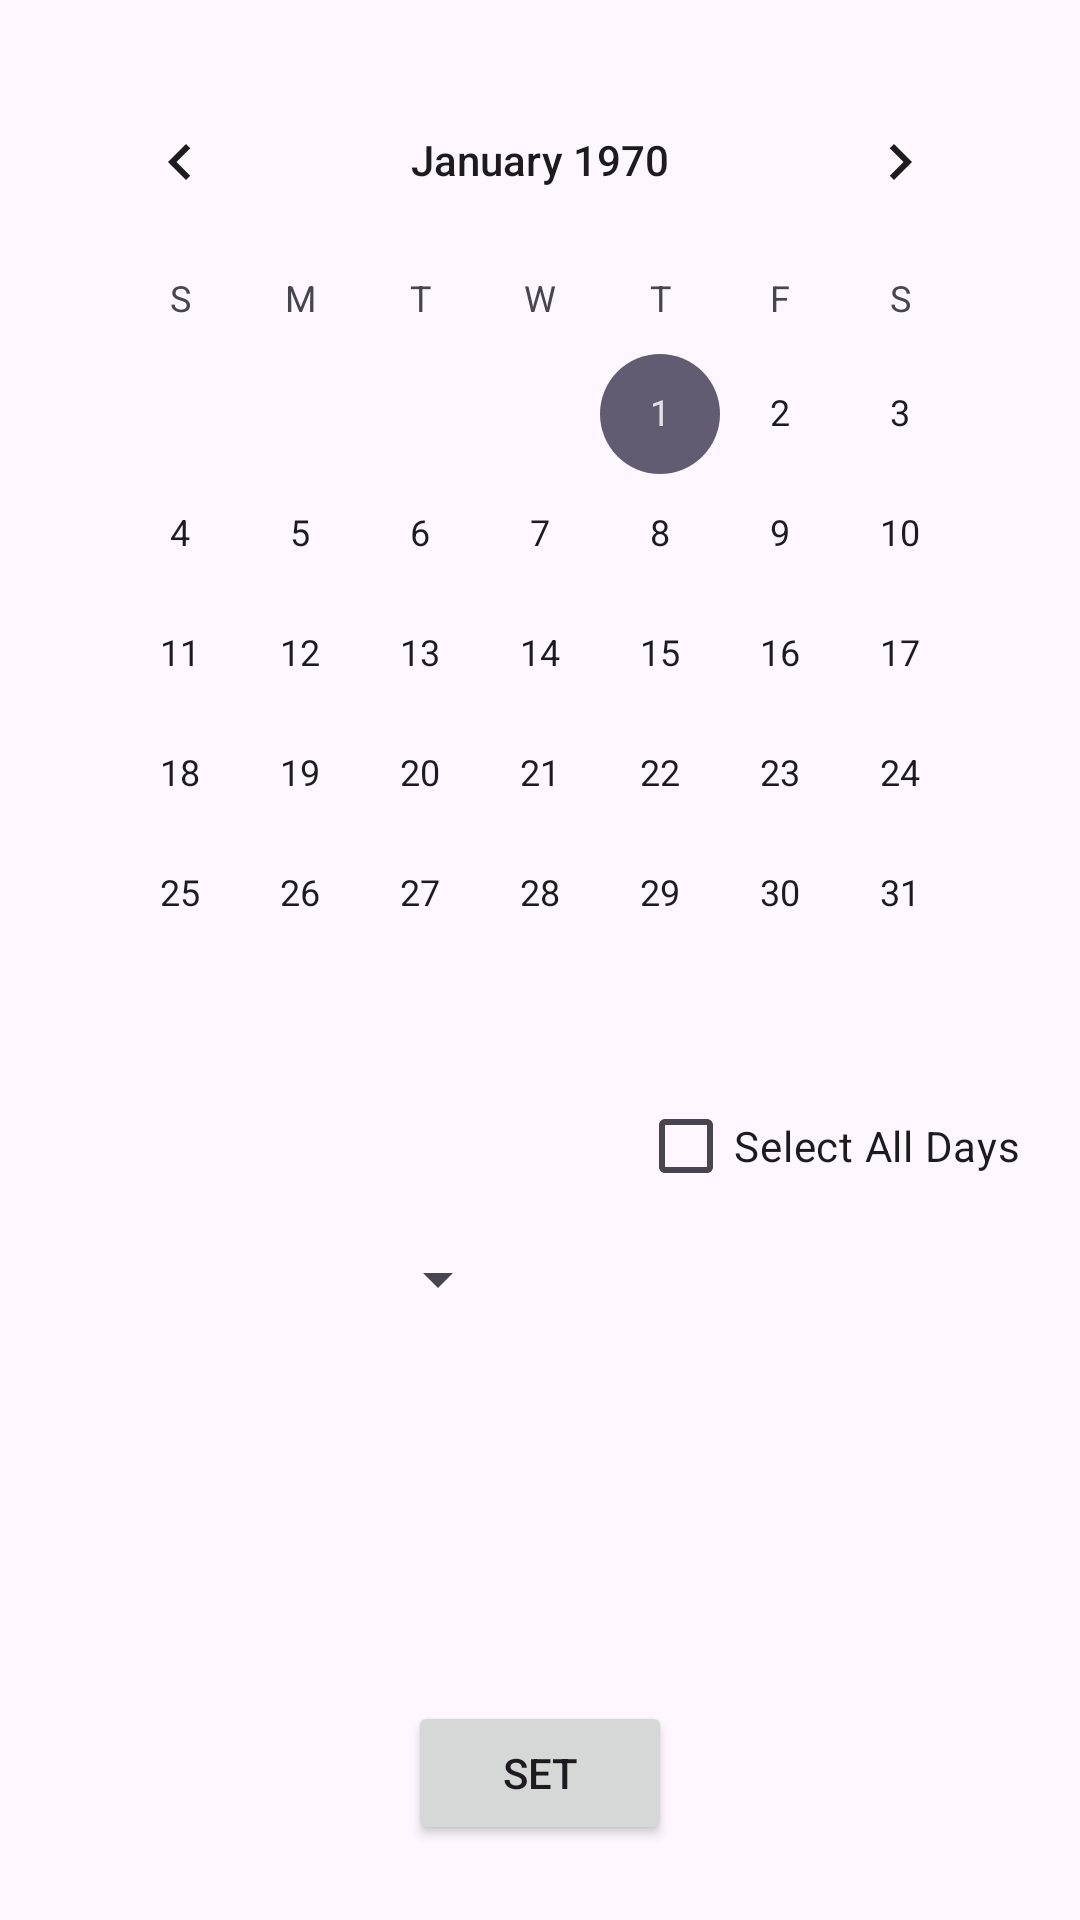

Here is an Android app screen rendered from its layout file. Give the layout XML and the strings, colors and styles it references.
<!-- AndroidManifest.xml: application theme Theme.Cw_comp1786 -->
<!-- res/layout/dialog_filter.xml -->
<?xml version="1.0" encoding="utf-8"?>
<androidx.constraintlayout.widget.ConstraintLayout xmlns:android="http://schemas.android.com/apk/res/android"
    xmlns:app="http://schemas.android.com/apk/res-auto"
    xmlns:tools="http://schemas.android.com/tools"
    android:layout_width="match_parent"
    android:layout_height="match_parent"
    android:orientation="vertical"
    android:padding="20dp">


    <CheckBox
        android:id="@+id/checkbox_select_all_days"
        android:layout_width="wrap_content"
        android:layout_height="wrap_content"
        android:text="Select All Days"
        app:layout_constraintEnd_toEndOf="parent"
        app:layout_constraintHorizontal_bias="1.0"
        app:layout_constraintStart_toStartOf="parent"
        app:layout_constraintTop_toBottomOf="@+id/calendarView" />

    <CalendarView
        android:id="@+id/calendarView"
        android:layout_width="match_parent"
        android:layout_height="wrap_content"
        app:layout_constraintEnd_toEndOf="parent"
        app:layout_constraintStart_toStartOf="parent"
        app:layout_constraintTop_toTopOf="parent" />

    <Spinner
        android:id="@+id/spinner_teachers"
        android:layout_width="150dp"
        android:layout_height="65dp"
        android:layout_marginTop="36dp"
        app:layout_constraintStart_toStartOf="parent"
        app:layout_constraintTop_toBottomOf="@+id/calendarView" />

    <Button
        android:id="@+id/btn_set_filter"
        android:layout_width="wrap_content"
        android:layout_height="wrap_content"
        android:layout_gravity="center_horizontal"
        android:layout_marginTop="108dp"
        android:text="Set"
        app:layout_constraintEnd_toEndOf="parent"
        app:layout_constraintStart_toStartOf="parent"
        app:layout_constraintTop_toBottomOf="@+id/spinner_teachers" />

</androidx.constraintlayout.widget.ConstraintLayout>
<!-- resources referenced by this layout -->
<resources>
  <style name="Theme.Cw_comp1786" parent="Base.Theme.Cw_comp1786" />
  <style name="Base.Theme.Cw_comp1786" parent="Theme.Material3.DayNight.NoActionBar">
          
          
      </style>
</resources>
